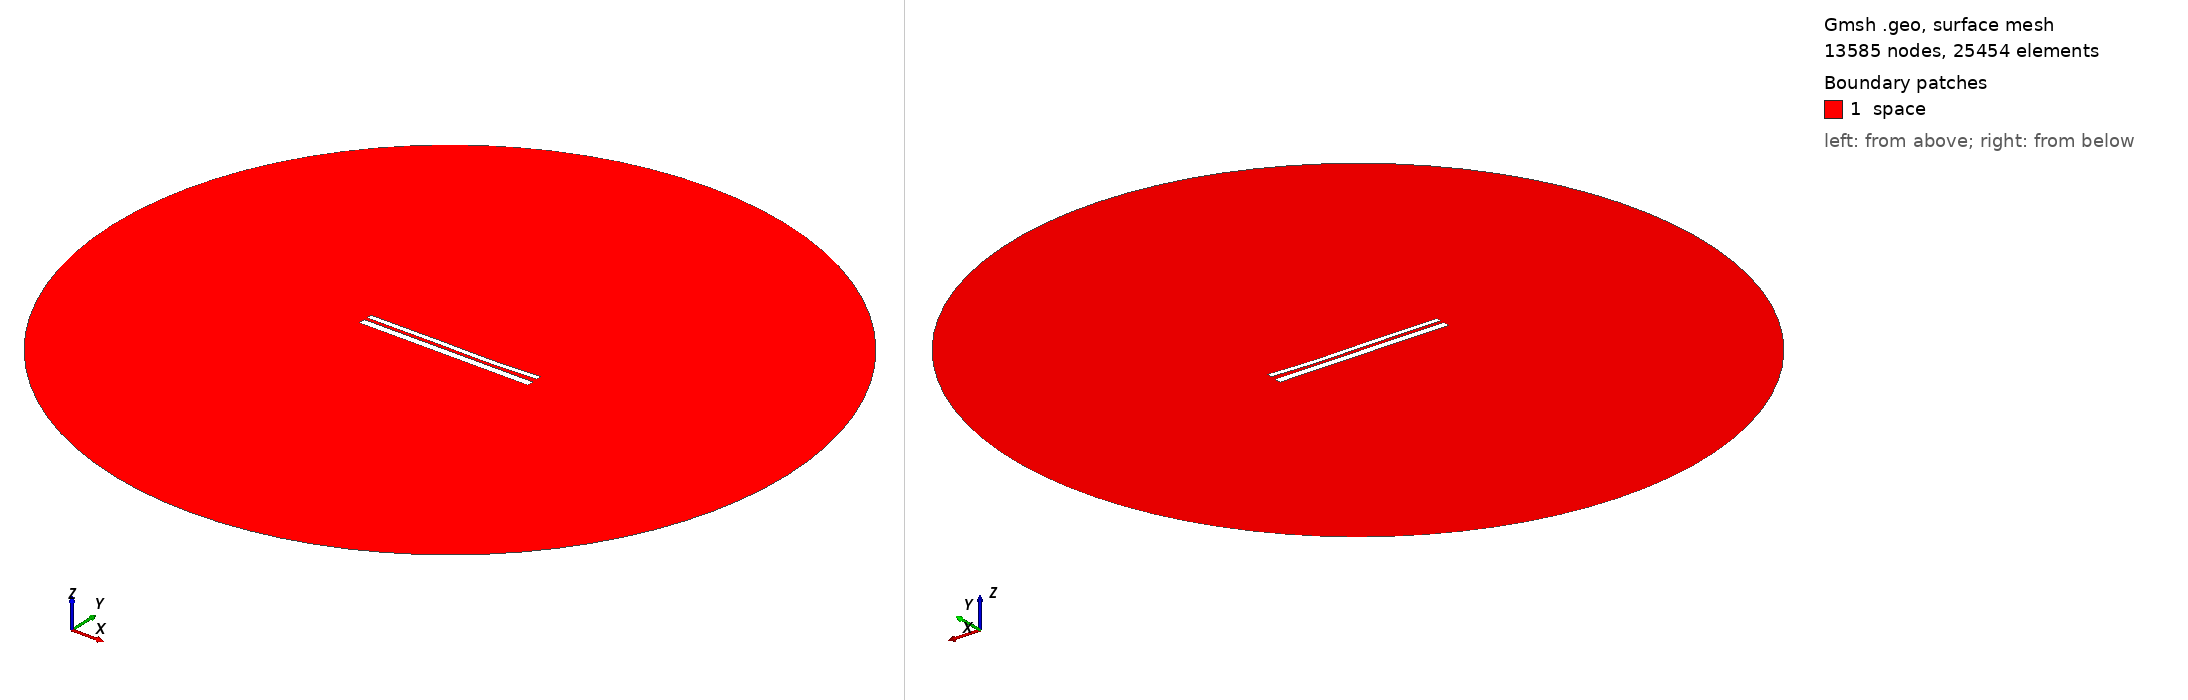

Gmsh geometry script, surface-meshed: 13585 nodes, 25454 surface elements. Boundary patches (legend numbers): 1 space. Left view from above one corner, right view from below the opposite corner. Legend entries are the model's physical surfaces. The drawing asked Gmsh for element sizes between 1% and 20% of the model's largest extent; the script's own settings can give other sizes.

=== 9897.geo (drawn) ===
//---------------------------------------
// Geometry kernel
//---------------------------------------

SetFactory("OpenCASCADE");



//---------------------------------------
// Parameters of the geometry
//---------------------------------------

// Overetch of the upper plate
overetch = 0.375;

// Distance between the plates
distance = 1.5;

// Discretization over the x axis (for the deformation)
nx = 50; 

// Length of the plate
L = 100 - overetch; 

// Number of modes
n = 4; 

// 1st mode coefficient
coeff(1) = 0.15;
beta(1) = 0.596864 * 3.1415926535 / L;

// 2nd mode coefficient
coeff(2) = -0.15;
beta(2) = 1.49418 * 3.1415926535 / L;

// 3rd mode coefficient
coeff(3) = 0.15;
beta(3) = 2.50025 * 3.1415926535 / L;

// 4th mode coefficient
coeff(4) = -0.075;
beta(4) = 3.49999 * 3.1415926535 / L;



//---------------------------------------
// Upper plate (deformed rectangle)
//---------------------------------------

// Coordiantes of the upper plate
xmin = -50;
xmax = 50 - overetch;

// Height of the upper plate
yheight = 4 - 2 * overetch;

// Indexes of the points
UpperID[] = {};
LowerID[] = {};
LeftID[] = {};
RightID[] = {};

// Point index
p = 1;

// Horizontal edges
For i In {1:nx}
    x = xmin + (i-1)*(xmax - xmin)/(nx-1);

    y_bottom = distance / 2 + overetch;
    For j In {1:n}
        C = (Cosh(beta(j)*L) + Cos(beta(j)*L)) / (Sinh(beta(j)*L) + Sin(beta(j)*L));
        y_bottom  = y_bottom + coeff(j) * (Cosh(beta(j)*(x+50)) - Cos(beta(j)*(x+50)) - C * (Sinh(beta(j)*(x+50)) - Sin(beta(j)*(x+50))));
    EndFor

    y_top = y_bottom + yheight;

    Point(p) = {x, y_top, 0, 1.0};
    UpperID[i] = p;
    p = p + 1;

    Point(p) = {x, y_bottom, 0, 1.0};
    LowerID[i] = p;
    p = p + 1;
EndFor

// Create point lists
UpperPts[] = {}; LowerPts[] = {};
For i In {1:nx}
  UpperPts[] += {UpperID[i]};
  LowerPts[] += {LowerID[i]};
EndFor

// Build splines
Spline(1) = {UpperPts[]};
Spline(2) = {LowerPts[]};
Line(3) = {LowerPts[nx-1], UpperPts[nx-1]};
Line(4) = {LowerPts[0], UpperPts[0]};

// Build the plane surface
Curve Loop(1) = {2, 3, -1, -4};
Plane Surface(1) = {1};



//---------------------------------------
// Lower plate (rectangle)
//---------------------------------------

// Vertices
Point(1001) = {-50, -1, 0, 1.0};
Point(1002) = { 50, -1, 0, 1.0};
Point(1003) = { 50,  -5, 0, 1.0};
Point(1004) = {-50,  -5, 0, 1.0};

// Edges
Line(5) = {1001, 1002};
Line(6) = {1002, 1003};
Line(7) = {1003, 1004};
Line(8) = {1004, 1001};

// Plane surface
Line Loop(2) = {5, 6, 7, 8};
Plane Surface(2) = {2}; 



//---------------------------------------
// Outer (fictious) boundary
//---------------------------------------

// Points
Point(1005) = {0, 0, 0};       // Center
Point(1006) = {200, 0, 0};     // Start point
Point(1007) = {0, 200, 0};     // 90 degrees
Point(1008) = {-200, 0, 0};    // 180 degrees
Point(1009) = {0, -200, 0};    // 270 degrees

// Circle arcs (each needs start, center, end)
Circle(9) = {1006, 1005, 1007};
Circle(10) = {1007, 1005, 1008};
Circle(11) = {1008, 1005, 1009};
Circle(12) = {1009, 1005, 1006};

// Plane surface for the entire domain
Curve Loop(3) = {9, 10, 11, 12};
Surface(3) = {3};

// Subtract the plates from the whole domain to obtain the actual domain where we want to solve the equations
BooleanDifference{ Surface{3}; Delete; }{ Surface{1}; Surface{2}; Delete; }




//---------------------------------------
// Transfinite Lines/Curves
//---------------------------------------

// Set the number of points on the boundaries
r = 7;

// Plates
Transfinite Curve {1, 2} = 50*r Using Progression 1;
Transfinite Curve {3, 4} = 2*r Using Progression 1;
Transfinite Line {5, 7} = 50*r Using Progression 1;
Transfinite Line {6, 8} = 2*r Using Progression 1;

// Outer boundary
Transfinite Line {9, 10, 11, 12} = 20 Using Progression 1;



//---------------------------------------
// Physical groups
//---------------------------------------                

// Physical curves (boundaries)
Physical Line("force_segment", 10) = {2};
Physical Line("upper_plate", 11) = {1, 3, 4};
Physical Line("lower_plate", 12) = {5, 6, 7, 8};
Physical Line("boundary", 20) = {9, 10, 11, 12};

// Physical Surfaces
Physical Surface("space", 30) = {3};



//---------------------------------------
// 6. Generate the Mesh
//---------------------------------------

// 2D mesh generation
Mesh 2;
